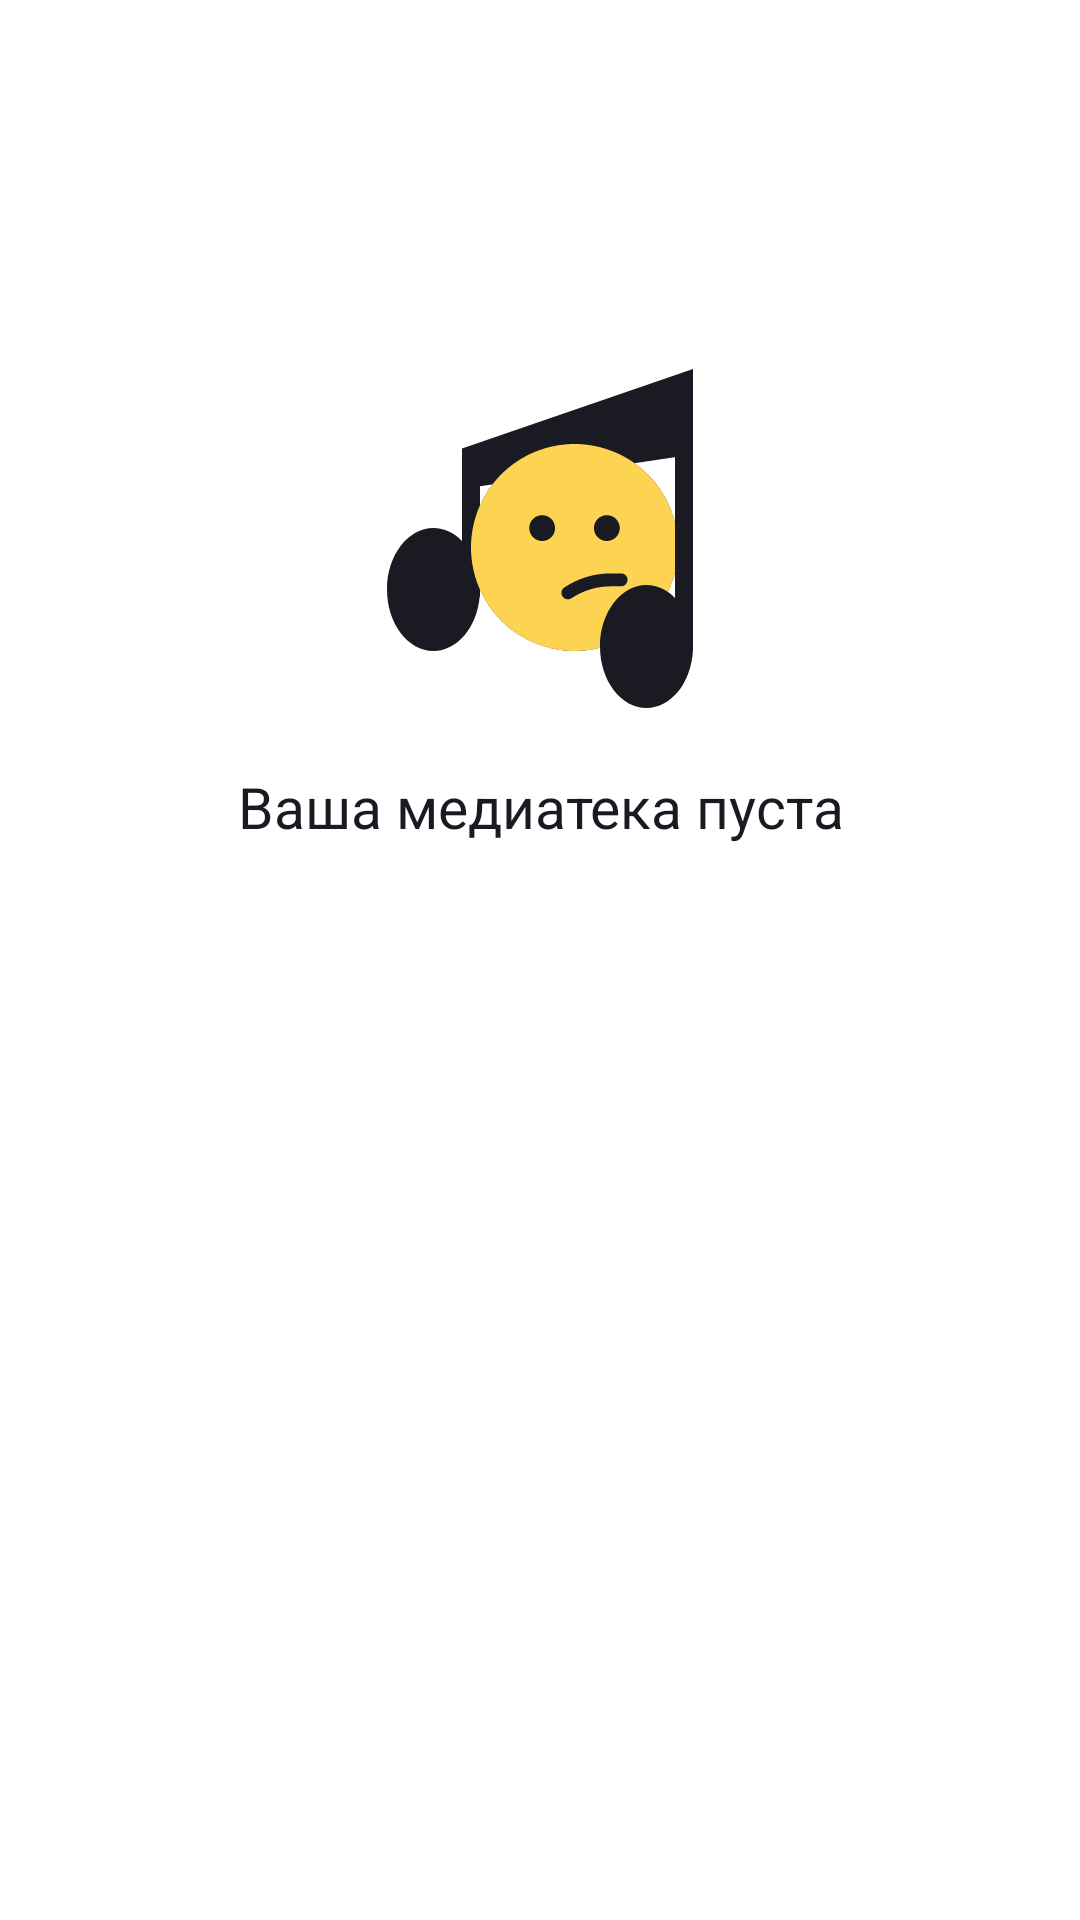

Write the Android layout XML for this screen, with the resource values it uses.
<!-- AndroidManifest.xml: application theme Theme.PlaylistMaker -->
<!-- res/layout/fragment_favorites.xml -->
<?xml version="1.0" encoding="utf-8"?>
<androidx.constraintlayout.widget.ConstraintLayout xmlns:app="http://schemas.android.com/apk/res-auto"
    xmlns:android="http://schemas.android.com/apk/res/android"
    android:layout_width="match_parent"
    android:layout_height="match_parent">

    <androidx.constraintlayout.widget.Group
        android:id="@+id/no_content"
        android:layout_width="wrap_content"
        android:layout_height="wrap_content"
        app:constraint_referenced_ids="nothing_found_iv, message_tv" />

    <androidx.recyclerview.widget.RecyclerView
        android:id="@+id/favourites_list_rv"
        android:layout_width="match_parent"
        android:layout_height="match_parent"
        app:layout_constraintTop_toTopOf="parent"
        app:layout_constraintStart_toStartOf="parent"
        app:layout_constraintEnd_toEndOf="parent"
        app:layout_constraintBottom_toBottomOf="parent"
        app:layoutManager="androidx.recyclerview.widget.LinearLayoutManager"
        android:orientation="vertical" 
        android:visibility="gone" />

    <ProgressBar
        android:id="@+id/loading"
        android:layout_width="wrap_content"
        android:layout_height="wrap_content"
        android:indeterminateTint="@color/blue"
        app:layout_constraintTop_toTopOf="parent"
        app:layout_constraintStart_toStartOf="parent"
        app:layout_constraintEnd_toEndOf="parent"
        app:layout_constraintBottom_toBottomOf="parent"
        android:visibility="gone" />

    <ImageView
        android:id="@+id/nothing_found_iv"
        android:layout_width="@dimen/image_size"
        android:layout_height="@dimen/image_size"
        android:layout_marginTop="120dp"
        android:src="@drawable/nothing_found"
        app:layout_constraintEnd_toEndOf="parent"
        app:layout_constraintStart_toStartOf="parent"
        app:layout_constraintTop_toTopOf="parent" />
    
    <TextView
        android:id="@+id/message_tv"
        android:layout_width="0dp"
        android:layout_height="wrap_content"
        android:layout_marginTop="@dimen/medium"
        android:gravity="center"
        android:textAppearance="@style/MessageTextStyle"
        android:text="@string/no_saved_media"
        android:layout_marginHorizontal="@dimen/average"
        app:layout_constraintTop_toBottomOf="@id/nothing_found_iv"
        app:layout_constraintStart_toStartOf="parent"
        app:layout_constraintEnd_toEndOf="parent" />

        

</androidx.constraintlayout.widget.ConstraintLayout>
<!-- resources referenced by this layout -->
<resources>
  <color name="blue">#3772E7</color>
  <dimen name="average">24dp</dimen>
  <dimen name="image_size">120dp</dimen>
  <dimen name="medium">16dp</dimen>
  <!-- drawable nothing_found: vector/xml drawable (drawable, 2328 chars, omitted) -->
  <string name="no_saved_media">Ваша медиатека пуста</string>
  <style name="MessageTextStyle">
          <item name="android:textSize">19sp</item>
          <item name="android:layout_marginStart">@dimen/average</item>
          <item name="android:layout_marginEnd">@dimen/average</item>
          <item name="fontFamily">@font/ys_display_medium</item>
          <item name="fontWeight">400</item>
          <item name="android:textColor">?attr/colorOnSecondary</item>
          <item name="android:textAlignment">center</item>
      </style>
  <style name="Theme.PlaylistMaker" parent="Theme.MaterialComponents.DayNight.NoActionBar">
          
          <item name="colorPrimary">@color/blue</item>
          <item name="colorPrimaryVariant">@color/light_gray</item>
          <item name="colorOnPrimary">@color/custom_white</item>
  
          
          <item name="colorSecondary">@color/icons_gray</item>
          <item name="colorSecondaryVariant">@color/icons_gray</item>
          <item name="colorOnSecondary">@color/custom_black</item>
          
          <item name="android:statusBarColor">?attr/colorOnPrimary</item>
          <item name="android:windowLightStatusBar">true</item>
          
      </style>
  <color name="light_gray">#E6E8EB</color>
  <color name="custom_white">#F5F5F5</color>
  <color name="icons_gray">#AEAFB4</color>
  <color name="custom_black">#1A1B22</color>
</resources>
